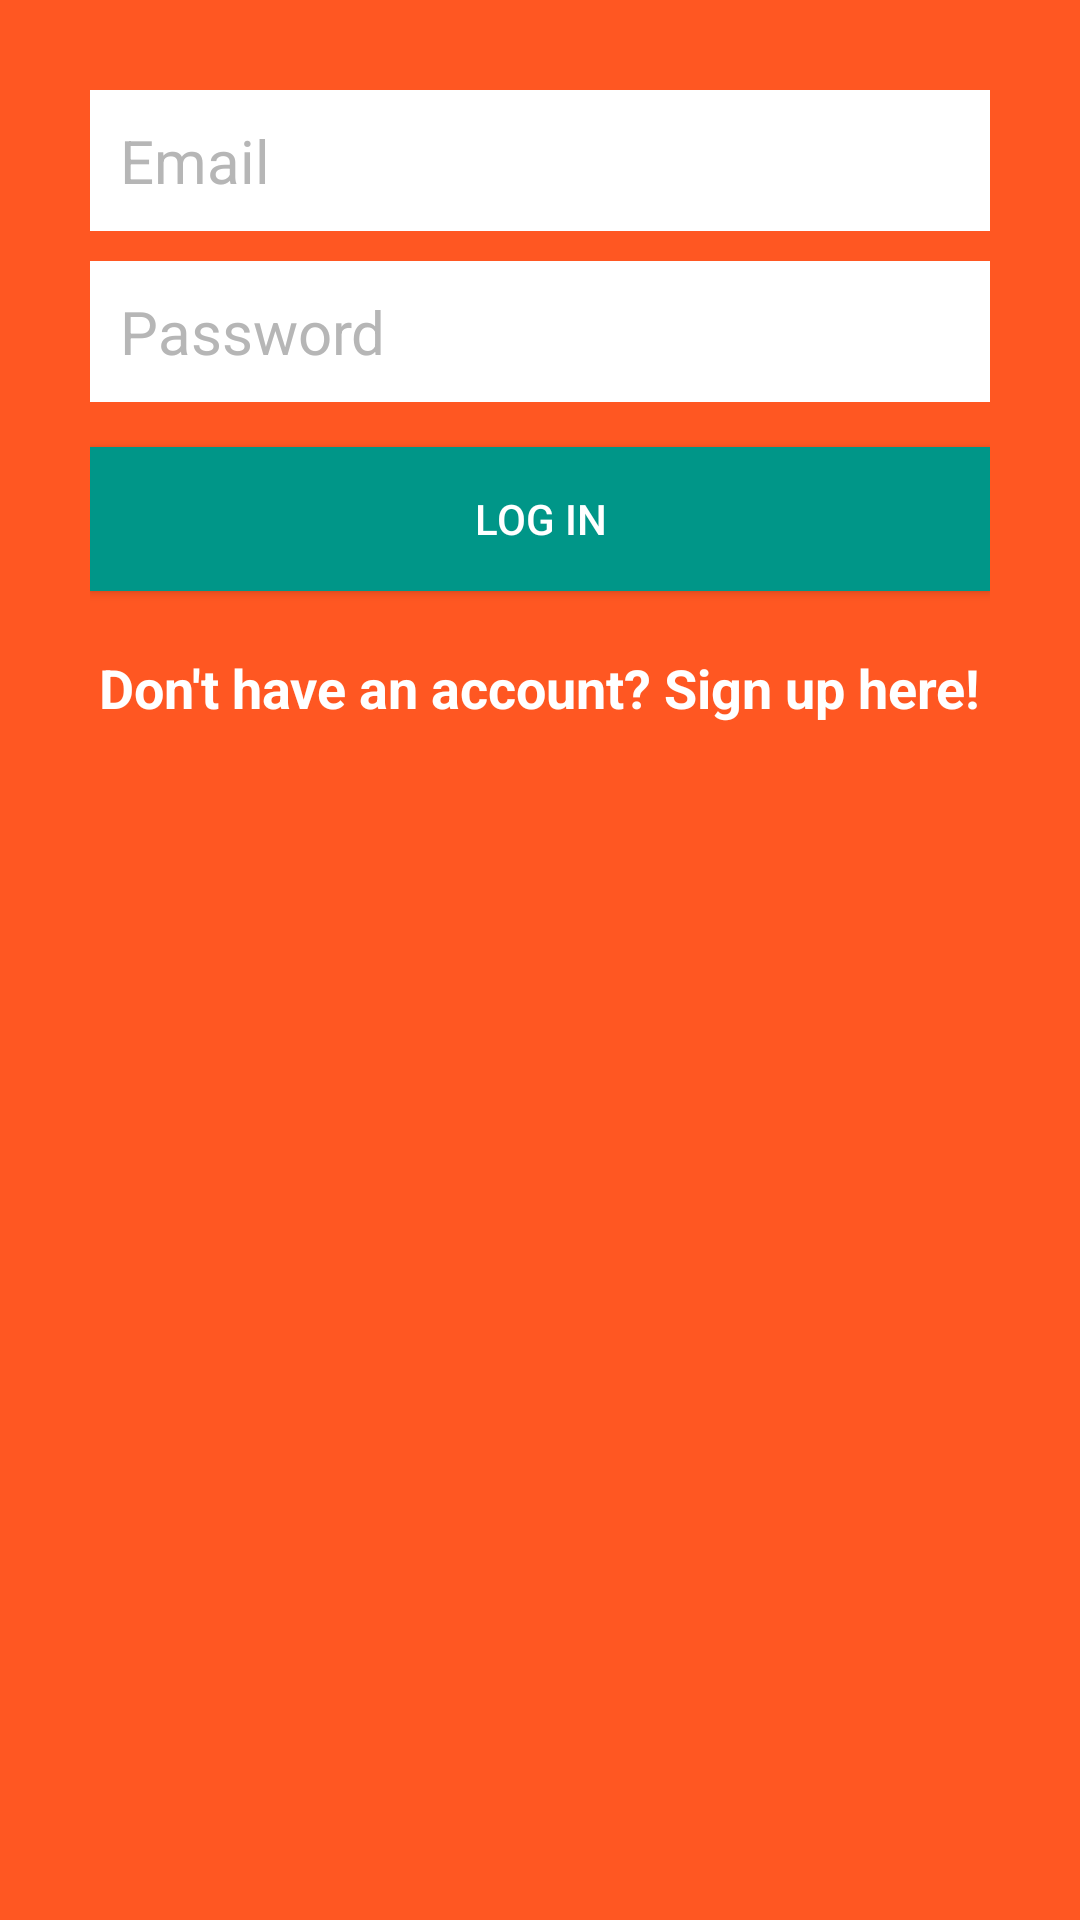

Produce the Android XML layout that renders to this screen, including the resource entries it uses.
<!-- AndroidManifest.xml: application theme Theme.MyRestaurants -->
<!-- res/layout/activity_login.xml -->
<?xml version="1.0" encoding="utf-8"?>
<RelativeLayout
    xmlns:android="http://schemas.android.com/apk/res/android"
    xmlns:tools="http://schemas.android.com/tools"
    android:layout_width="match_parent"
    android:layout_height="match_parent"
    tools:context=".ui.LoginActivity"
    android:background="@color/colorPrimary">

    <LinearLayout
        android:id="@+id/linearLayout"
        android:layout_width="match_parent"
        android:layout_height="wrap_content"
        android:layout_centerHorizontal="true"
        android:orientation="vertical"
        android:padding="30dp">

        <EditText
            android:id="@+id/emailEditText"
            android:layout_width="match_parent"
            android:layout_height="wrap_content"
            android:layout_marginBottom="10dp"
            android:background="@android:color/white"
            android:hint="Email"
            android:inputType="textEmailAddress"
            android:nextFocusDown="@+id/passwordEditText"
            android:padding="10dp"
            android:textColor="@android:color/black"
            android:textColorHint="@color/colorDivider"
            android:textSize="20sp" />

        <EditText
            android:id="@+id/passwordEditText"
            android:layout_width="match_parent"
            android:layout_height="wrap_content"
            android:background="@android:color/white"
            android:hint="Password"
            android:inputType="textPassword"
            android:nextFocusDown="@+id/passwordEditText"
            android:padding="10dp"
            android:textColor="@android:color/black"
            android:textColorHint="@color/colorDivider"
            android:textSize="20sp" />


        <Button
            android:id="@+id/passwordLoginButton"
            android:layout_width="match_parent"
            android:layout_height="wrap_content"
            android:layout_marginTop="15dp"
            android:background="@color/colorAccent"
            android:padding="10dp"
            android:text="Log in"
            android:textColor="@color/colorTextIcons" />

        <TextView
            android:id="@+id/registerTextView"
            android:layout_width="wrap_content"
            android:layout_height="wrap_content"
            android:layout_gravity="center_horizontal"
            android:layout_marginTop="20dp"
            android:text="Don't have an account? Sign up here!"
            android:textColor="@color/colorTextIcons"
            android:textSize="18sp"
            android:textStyle="bold" />

    </LinearLayout>

    <TextView
        android:layout_width="wrap_content"
        android:layout_height="wrap_content"
        android:text="Login"
        android:textColor="@color/colorPrimaryLight"
        android:textSize="30dp"
        android:textStyle="bold"
        android:layout_above="@+id/linearLayout"
        android:layout_centerHorizontal="true" />

</RelativeLayout>
<!-- resources referenced by this layout -->
<resources>
  <color name="colorAccent">#009688</color>
  <color name="colorDivider">#B6B6B6</color>
  <color name="colorPrimary">#FF5722</color>
  <color name="colorPrimaryLight">#FFCCBC</color>
  <color name="colorTextIcons">#FFFFFF</color>
  <style name="Theme.MyRestaurants" parent="Theme.MaterialComponents.DayNight.DarkActionBar">
          
          <item name="colorPrimary">@color/purple_500</item>
          <item name="colorPrimaryVariant">@color/purple_700</item>
          <item name="colorOnPrimary">@color/white</item>
          
          <item name="colorSecondary">@color/teal_200</item>
          <item name="colorSecondaryVariant">@color/teal_700</item>
          <item name="colorOnSecondary">@color/black</item>
          
          <item name="android:statusBarColor" tools:targetApi="l">?attr/colorPrimaryVariant</item>
          
  
      </style>
  <color name="purple_500">#FF6200EE</color>
  <color name="purple_700">#FF3700B3</color>
  <color name="white">#FFFFFFFF</color>
  <color name="teal_200">#FF03DAC5</color>
  <color name="teal_700">#FF018786</color>
  <color name="black">#FF000000</color>
</resources>
